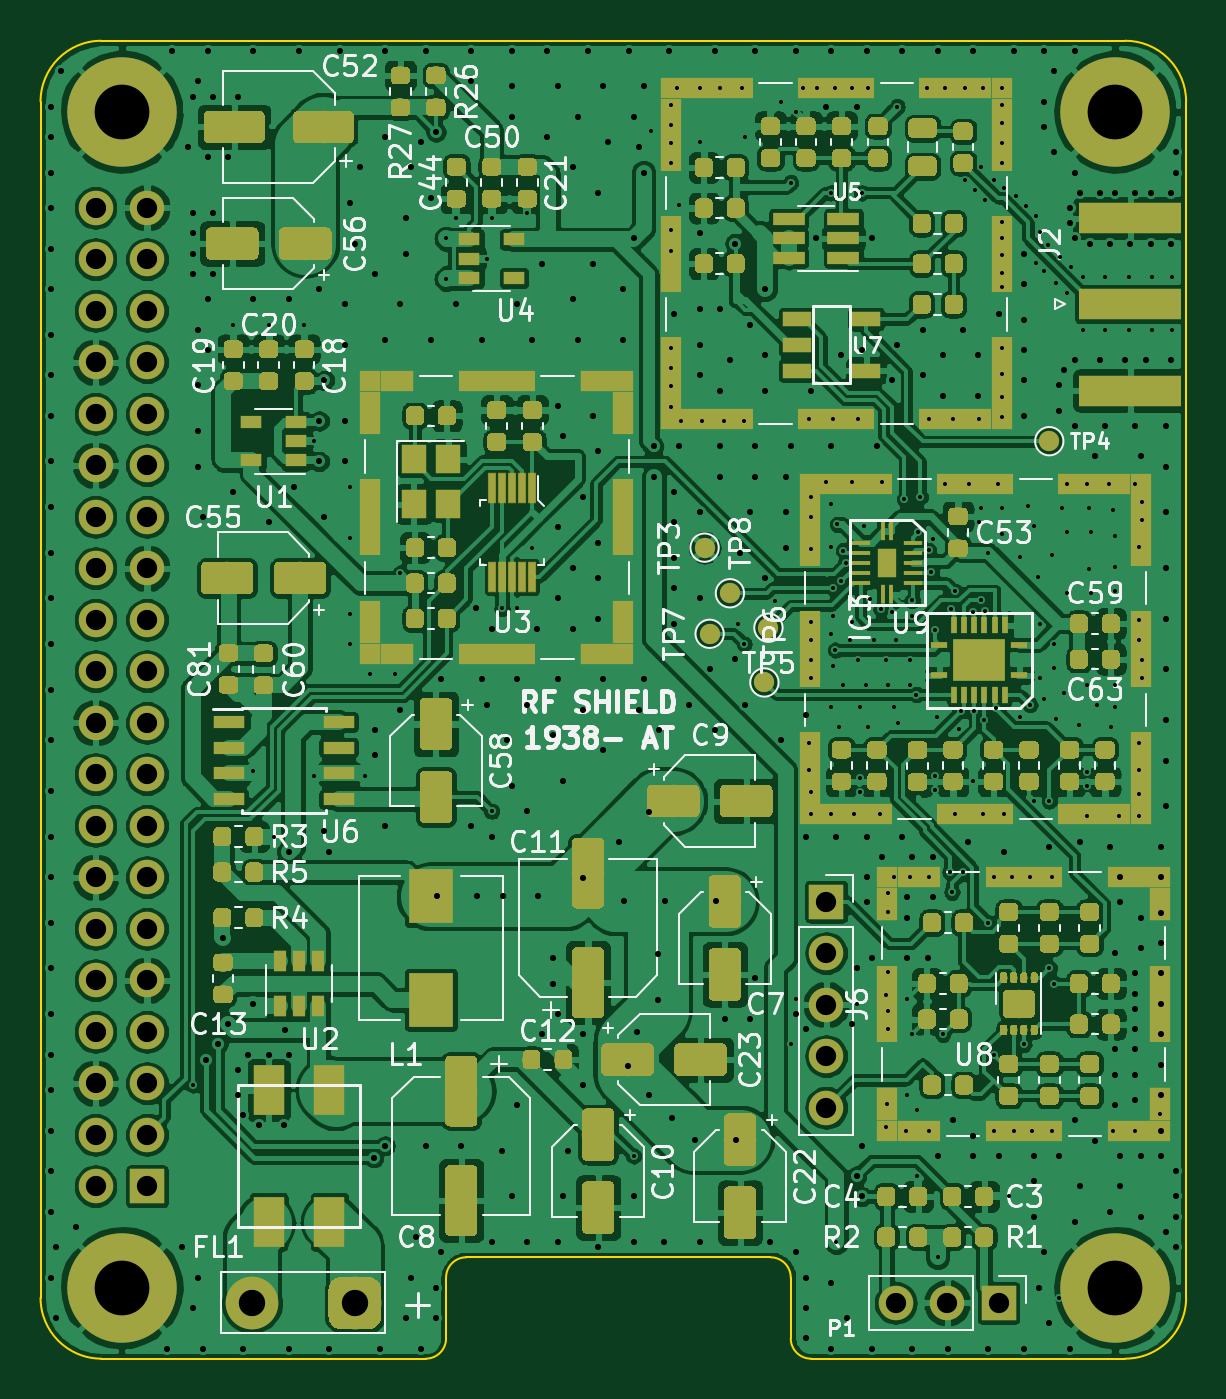
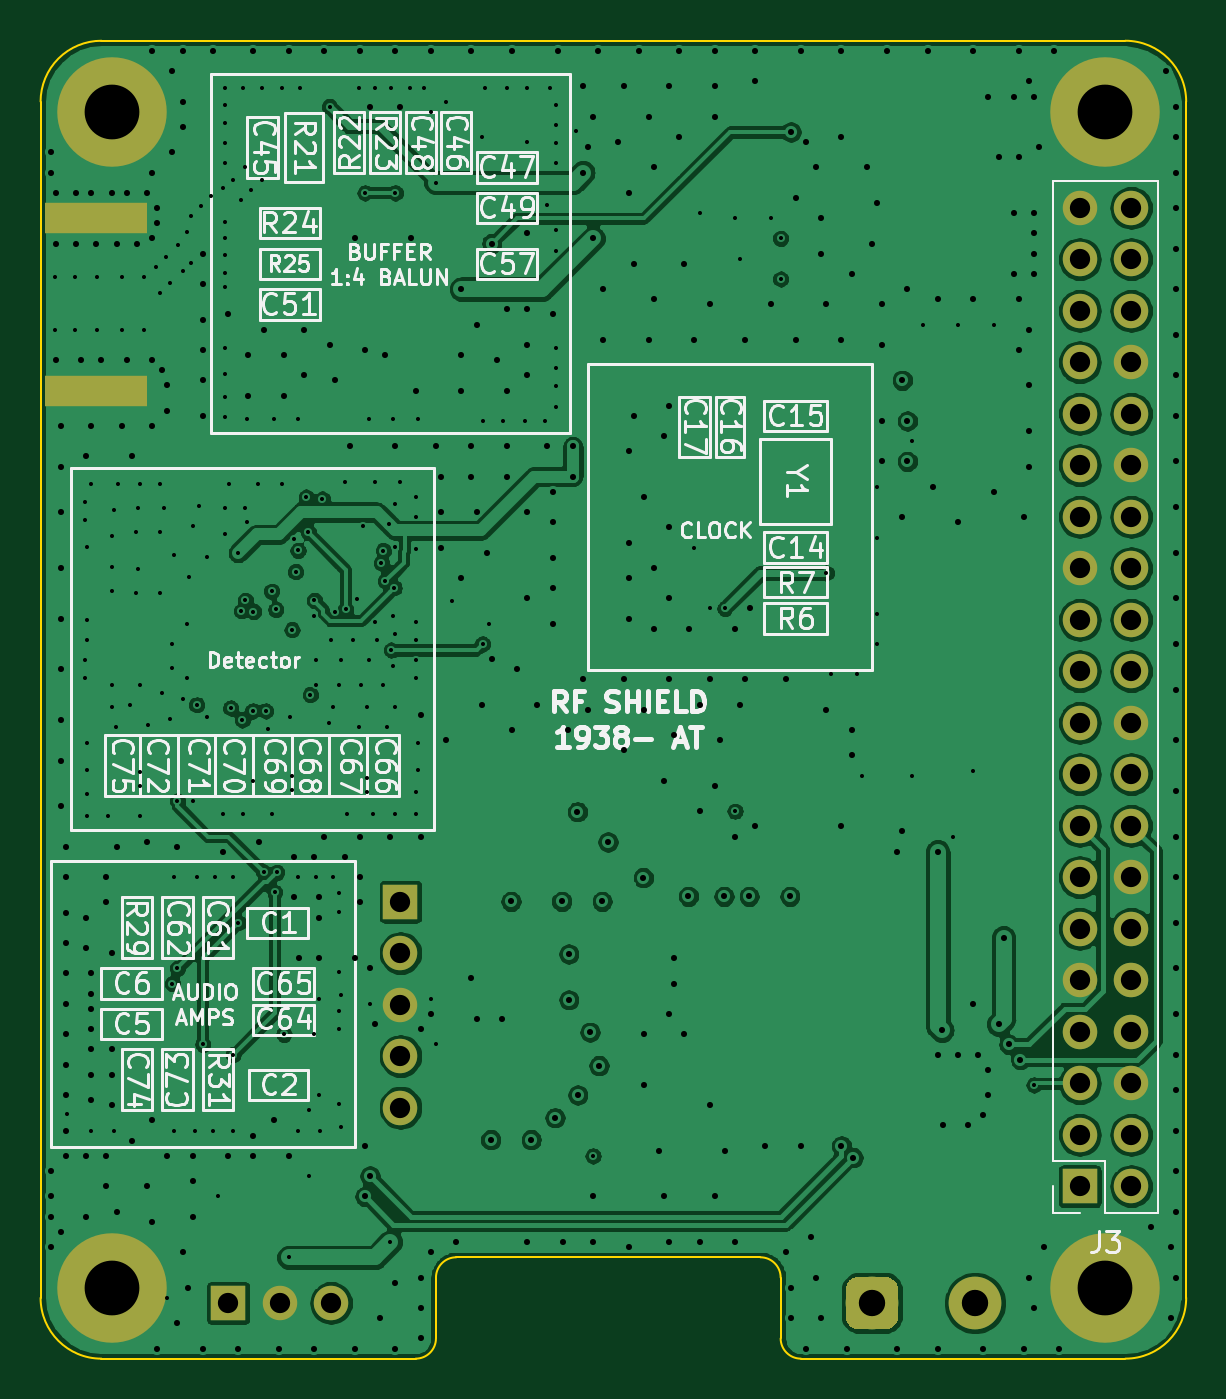
Circuit board: 9 layer files. Board 56.5 x 65.0 mm.
- bottom_copper: rf-receiver-B_Cu.gbl (227176 bytes)
- bottom_mask: rf-receiver-B_Mask.gbs (3839 bytes)
- bottom_silk: rf-receiver-B_SilkS.gbo (58794 bytes)
- outline: rf-receiver-Edge_Cuts.gm1 (1480 bytes)
- top_copper: rf-receiver-F_Cu.gtl (814865 bytes)
- top_mask: rf-receiver-F_Mask.gts (281079 bytes)
- paste: rf-receiver-F_Paste.gtp (283269 bytes)
- top_silk: rf-receiver-F_SilkS.gto (67082 bytes)
- drill: rf-receiver.drl (11350 bytes)

=== bottom_copper: rf-receiver-B_Cu.gbl (227176 bytes, source omitted) ===
=== bottom_mask: rf-receiver-B_Mask.gbs ===
G04 #@! TF.GenerationSoftware,KiCad,Pcbnew,(5.1.4)-1*
G04 #@! TF.CreationDate,2019-09-18T21:55:27+02:00*
G04 #@! TF.ProjectId,rf-receiver,72662d72-6563-4656-9976-65722e6b6963,rev?*
G04 #@! TF.SameCoordinates,Original*
G04 #@! TF.FileFunction,Soldermask,Bot*
G04 #@! TF.FilePolarity,Negative*
%FSLAX46Y46*%
G04 Gerber Fmt 4.6, Leading zero omitted, Abs format (unit mm)*
G04 Created by KiCad (PCBNEW (5.1.4)-1) date 2019-09-18 21:55:27*
%MOMM*%
%LPD*%
G04 APERTURE LIST*
%ADD10O,1.700000X1.700000*%
%ADD11R,1.700000X1.700000*%
%ADD12C,2.600000*%
%ADD13C,0.100000*%
%ADD14C,5.400000*%
%ADD15R,5.080000X1.500000*%
G04 APERTURE END LIST*
D10*
X113750000Y-110370000D03*
X113750000Y-107830000D03*
X113750000Y-105290000D03*
X113750000Y-102750000D03*
D11*
X113750000Y-100210000D03*
D10*
X77710000Y-65990000D03*
X80250000Y-65990000D03*
X77710000Y-68530000D03*
X80250000Y-68530000D03*
X77710000Y-71070000D03*
X80250000Y-71070000D03*
X77710000Y-73610000D03*
X80250000Y-73610000D03*
X77710000Y-76150000D03*
X80250000Y-76150000D03*
X77710000Y-78690000D03*
X80250000Y-78690000D03*
X77710000Y-81230000D03*
X80250000Y-81230000D03*
X77710000Y-83770000D03*
X80250000Y-83770000D03*
X77710000Y-86310000D03*
X80250000Y-86310000D03*
X77710000Y-88850000D03*
X80250000Y-88850000D03*
X77710000Y-91390000D03*
X80250000Y-91390000D03*
X77710000Y-93930000D03*
X80250000Y-93930000D03*
X77710000Y-96470000D03*
X80250000Y-96470000D03*
X77710000Y-99010000D03*
X80250000Y-99010000D03*
X77710000Y-101550000D03*
X80250000Y-101550000D03*
X77710000Y-104090000D03*
X80250000Y-104090000D03*
X77710000Y-106630000D03*
X80250000Y-106630000D03*
X77710000Y-109170000D03*
X80250000Y-109170000D03*
X77710000Y-111710000D03*
X80250000Y-111710000D03*
X77710000Y-114250000D03*
D11*
X80250000Y-114250000D03*
D12*
X85420000Y-120000000D03*
D13*
G36*
X91213711Y-118703130D02*
G01*
X91276809Y-118712490D01*
X91338685Y-118727989D01*
X91398744Y-118749478D01*
X91456408Y-118776751D01*
X91511121Y-118809545D01*
X91562356Y-118847543D01*
X91609619Y-118890381D01*
X91652457Y-118937644D01*
X91690455Y-118988879D01*
X91723249Y-119043592D01*
X91750522Y-119101256D01*
X91772011Y-119161315D01*
X91787510Y-119223191D01*
X91796870Y-119286289D01*
X91800000Y-119350000D01*
X91800000Y-120650000D01*
X91796870Y-120713711D01*
X91787510Y-120776809D01*
X91772011Y-120838685D01*
X91750522Y-120898744D01*
X91723249Y-120956408D01*
X91690455Y-121011121D01*
X91652457Y-121062356D01*
X91609619Y-121109619D01*
X91562356Y-121152457D01*
X91511121Y-121190455D01*
X91456408Y-121223249D01*
X91398744Y-121250522D01*
X91338685Y-121272011D01*
X91276809Y-121287510D01*
X91213711Y-121296870D01*
X91150000Y-121300000D01*
X89850000Y-121300000D01*
X89786289Y-121296870D01*
X89723191Y-121287510D01*
X89661315Y-121272011D01*
X89601256Y-121250522D01*
X89543592Y-121223249D01*
X89488879Y-121190455D01*
X89437644Y-121152457D01*
X89390381Y-121109619D01*
X89347543Y-121062356D01*
X89309545Y-121011121D01*
X89276751Y-120956408D01*
X89249478Y-120898744D01*
X89227989Y-120838685D01*
X89212490Y-120776809D01*
X89203130Y-120713711D01*
X89200000Y-120650000D01*
X89200000Y-119350000D01*
X89203130Y-119286289D01*
X89212490Y-119223191D01*
X89227989Y-119161315D01*
X89249478Y-119101256D01*
X89276751Y-119043592D01*
X89309545Y-118988879D01*
X89347543Y-118937644D01*
X89390381Y-118890381D01*
X89437644Y-118847543D01*
X89488879Y-118809545D01*
X89543592Y-118776751D01*
X89601256Y-118749478D01*
X89661315Y-118727989D01*
X89723191Y-118712490D01*
X89786289Y-118703130D01*
X89850000Y-118700000D01*
X91150000Y-118700000D01*
X91213711Y-118703130D01*
X91213711Y-118703130D01*
G37*
D12*
X90500000Y-120000000D03*
D14*
X79000000Y-119250000D03*
X128000000Y-119250000D03*
X128000000Y-61250000D03*
X79000000Y-61250000D03*
D15*
X128750000Y-75000000D03*
X128750000Y-66500000D03*
D11*
X122250000Y-120000000D03*
D10*
X119710000Y-120000000D03*
X117170000Y-120000000D03*
M02*

=== bottom_silk: rf-receiver-B_SilkS.gbo (58794 bytes, source omitted) ===
=== outline: rf-receiver-Edge_Cuts.gm1 ===
G04 #@! TF.GenerationSoftware,KiCad,Pcbnew,(5.1.4)-1*
G04 #@! TF.CreationDate,2019-09-18T21:55:27+02:00*
G04 #@! TF.ProjectId,rf-receiver,72662d72-6563-4656-9976-65722e6b6963,rev?*
G04 #@! TF.SameCoordinates,Original*
G04 #@! TF.FileFunction,Profile,NP*
%FSLAX46Y46*%
G04 Gerber Fmt 4.6, Leading zero omitted, Abs format (unit mm)*
G04 Created by KiCad (PCBNEW (5.1.4)-1) date 2019-09-18 21:55:27*
%MOMM*%
%LPD*%
G04 APERTURE LIST*
%ADD10C,0.100000*%
G04 APERTURE END LIST*
D10*
X113000000Y-122750000D02*
X128500000Y-122750000D01*
X94000000Y-122750000D02*
X78000000Y-122750000D01*
X95000000Y-121750000D02*
G75*
G02X94000000Y-122750000I-1000000J0D01*
G01*
X95000000Y-118750000D02*
G75*
G02X96000000Y-117750000I1000000J0D01*
G01*
X111000000Y-117750000D02*
G75*
G02X112000000Y-118750000I0J-1000000D01*
G01*
X113000000Y-122750000D02*
G75*
G02X112000000Y-121750000I0J1000000D01*
G01*
X112000000Y-118750000D02*
X112000000Y-121750000D01*
X96000000Y-117750000D02*
X111000000Y-117750000D01*
X95000000Y-118750000D02*
X95000000Y-121750000D01*
X78000000Y-122750000D02*
G75*
G02X75000000Y-119750000I0J3000000D01*
G01*
X75000000Y-60750000D02*
G75*
G02X78000000Y-57750000I3000000J0D01*
G01*
X128500000Y-57750000D02*
G75*
G02X131500000Y-60750000I0J-3000000D01*
G01*
X131500000Y-119750000D02*
G75*
G02X128500000Y-122750000I-3000000J0D01*
G01*
X75000000Y-119750000D02*
X75000000Y-60750000D01*
X131500000Y-60750000D02*
X131500000Y-119750000D01*
X78000000Y-57750000D02*
X128500000Y-57750000D01*
M02*

=== top_copper: rf-receiver-F_Cu.gtl (814865 bytes, source omitted) ===
=== top_mask: rf-receiver-F_Mask.gts (281079 bytes, source omitted) ===
=== paste: rf-receiver-F_Paste.gtp (283269 bytes, source omitted) ===
=== top_silk: rf-receiver-F_SilkS.gto (67082 bytes, source omitted) ===
=== drill: rf-receiver.drl (11350 bytes, source omitted) ===
